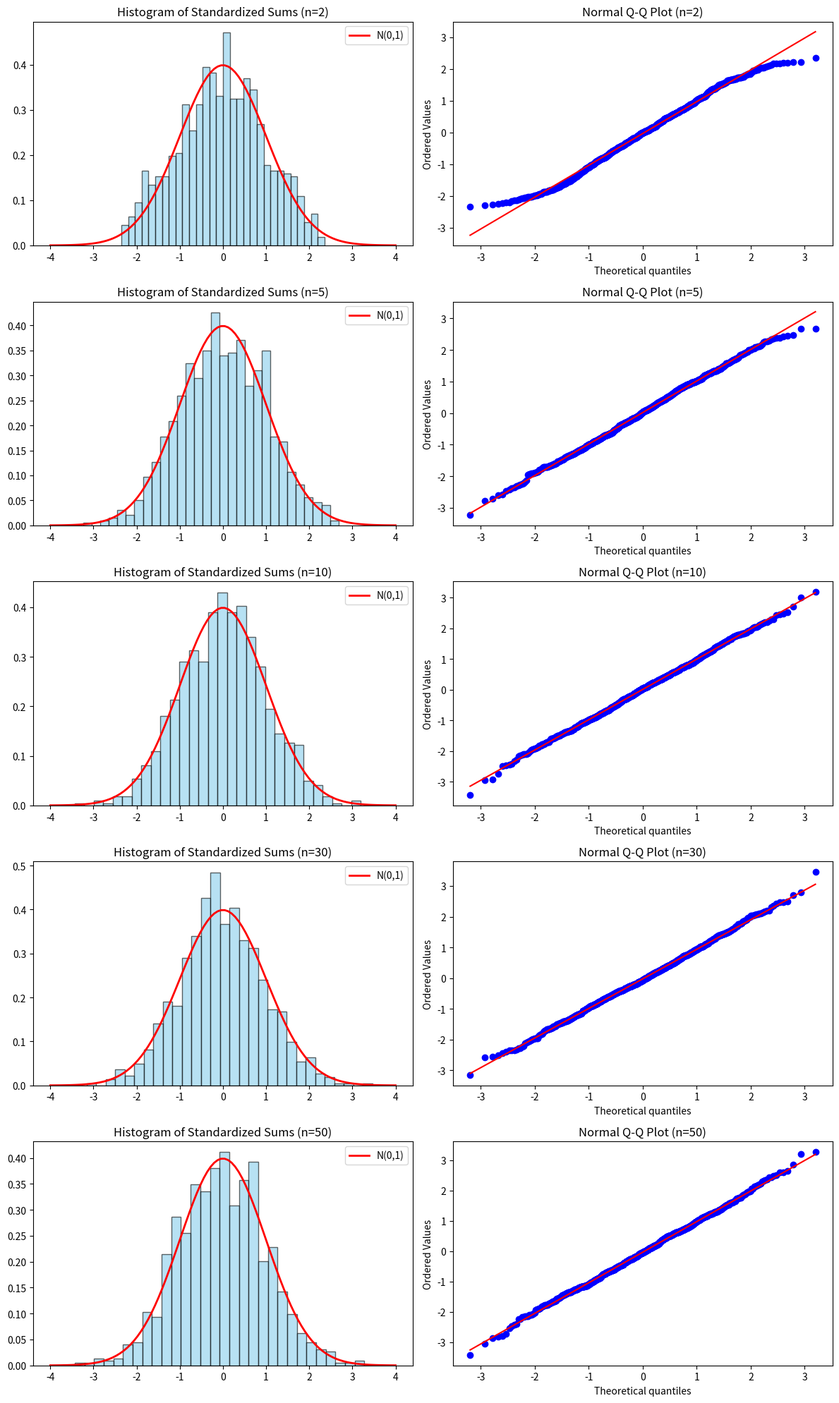

Here is the Python script that generated this plot: (Note: this script raises an exception after producing the figure.)
import numpy as np
import matplotlib.pyplot as plt
import scipy.stats as stats
import os

# Parameters [cite: 67, 68]
m = 1000  # Number of experiments
n_values = [2, 5, 10, 30, 50]  # Different sample sizes
mu = 0.5
sigma = np.sqrt(1/12)

# Set up the plot [cite: 69, 70]
fig, axes = plt.subplots(len(n_values), 2, figsize=(12, 20))

for idx, n in enumerate(n_values):
    # Generate m sums of n variables [cite: 68]
    samples = np.random.uniform(0, 1, (m, n))
    sums = np.sum(samples, axis=1)
    
    # Standardize the sums: Zi = (Sn - n*mu) / (sigma * sqrt(n)) [cite: 68]
    z_scores = (sums - n * mu) / (sigma * np.sqrt(n))
    
    # Plot 1: Histogram vs Standard Normal Density [cite: 69, 70, 72]
    axes[idx, 0].hist(z_scores, bins=30, density=True, alpha=0.6, color='skyblue', edgecolor='black')
    x = np.linspace(-4, 4, 100)
    axes[idx, 0].plot(x, stats.norm.pdf(x, 0, 1), 'r-', lw=2, label='N(0,1)')
    axes[idx, 0].set_title(f'Histogram of Standardized Sums (n={n})')
    axes[idx, 0].legend()
    
    # Plot 2: Normal Q-Q Plot [cite: 70]
    stats.probplot(z_scores, dist="norm", plot=axes[idx, 1])
    axes[idx, 1].set_title(f'Normal Q-Q Plot (n={n})')

plt.tight_layout()
# Save figure [cite: 27, 35, 91]
os.makedirs('../results/figures', exist_ok=True)
plt.savefig('../results/figures/clt_analysis.png')
print("CLT simulation complete. Figure saved to results/figures/clt_analysis.png")
plt.show()
